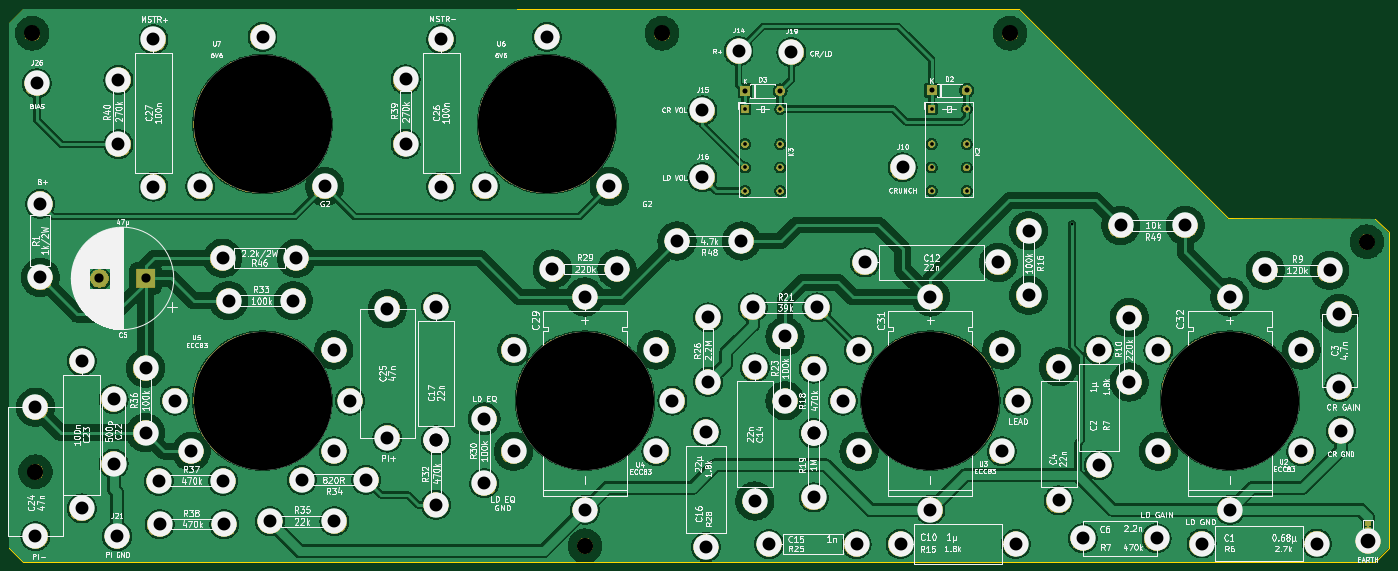
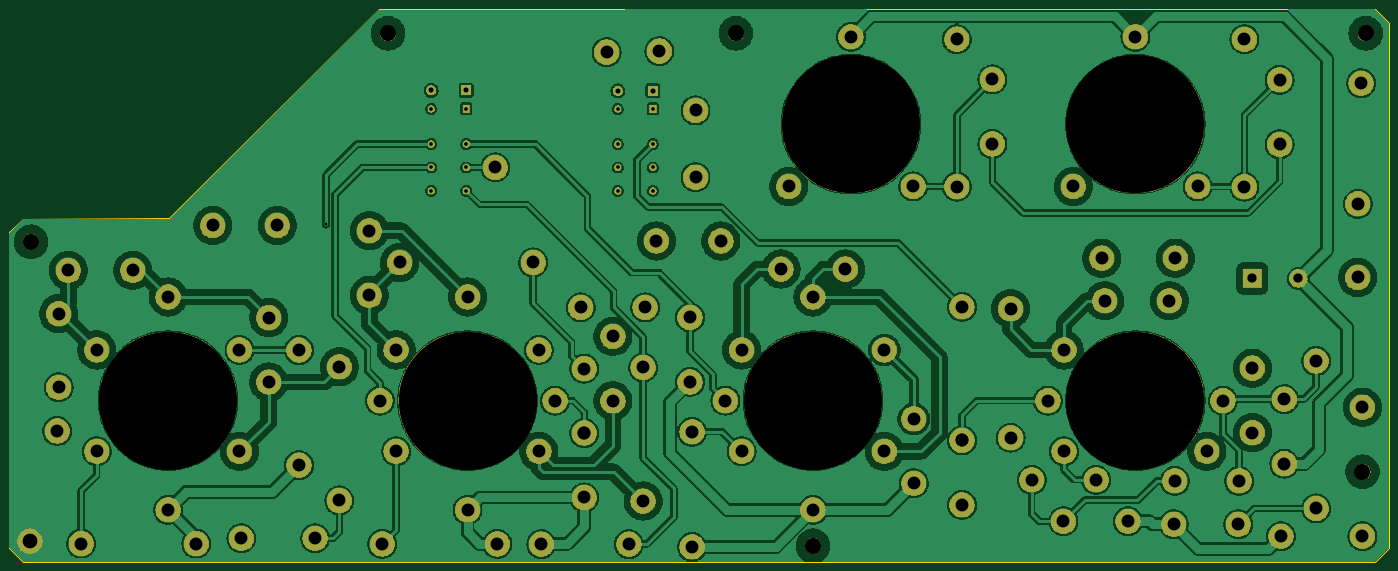
Circuit board: 8 layer files. Board 299.5 x 120.0 mm.
- bottom_copper: Dirty Greed PCB-B_Cu.gbl (432506 bytes)
- bottom_mask: Dirty Greed PCB-B_Mask.gbs (219238 bytes)
- outline: Dirty Greed PCB-Edge_Cuts.gm1 (1050 bytes)
- top_copper: Dirty Greed PCB-F_Cu.gtl (427721 bytes)
- top_mask: Dirty Greed PCB-F_Mask.gts (219732 bytes)
- top_silk: Dirty Greed PCB-F_Silkscreen.gto (294800 bytes)
- drill: Dirty Greed PCB-NPTH.drl (581 bytes)
- drill: Dirty Greed PCB-PTH.drl (2979 bytes)

=== bottom_copper: Dirty Greed PCB-B_Cu.gbl (432506 bytes, source omitted) ===
=== bottom_mask: Dirty Greed PCB-B_Mask.gbs (219238 bytes, source omitted) ===
=== outline: Dirty Greed PCB-Edge_Cuts.gm1 ===
G04 #@! TF.GenerationSoftware,KiCad,Pcbnew,9.0.0+dfsg-1*
G04 #@! TF.CreationDate,2025-03-09T18:45:57+01:00*
G04 #@! TF.ProjectId,Dirty Greed PCB,44697274-[number-redacted]-[number-redacted],rev?*
G04 #@! TF.SameCoordinates,Original*
G04 #@! TF.FileFunction,Profile,NP*
%FSLAX46Y46*%
G04 Gerber Fmt 4.6, Leading zero omitted, Abs format (unit mm)*
G04 Created by KiCad (PCBNEW 9.0.0+dfsg-1) date 2025-03-09 18:45:57*
%MOMM*%
%LPD*%
G01*
G04 APERTURE LIST*
G04 #@! TA.AperFunction,Profile*
%ADD10C,0.100000*%
G04 #@! TD*
G04 APERTURE END LIST*
D10*
X321500000Y-185000000D02*
X28000000Y-185000000D01*
X324500000Y-113500000D02*
X324500000Y-182000000D01*
X25000000Y-68000000D02*
X28000000Y-65000000D01*
X28000000Y-185000000D02*
X25000000Y-182000000D01*
X28000000Y-65000000D02*
X244302086Y-65052086D01*
X324500000Y-182000000D02*
X321500000Y-185000000D01*
X289697914Y-110447914D02*
X244302086Y-65052086D01*
X25000000Y-182000000D02*
X25000000Y-68000000D01*
X324500000Y-113500000D02*
X321500000Y-110500000D01*
X289697914Y-110447914D02*
X321486090Y-110486090D01*
M02*

=== top_copper: Dirty Greed PCB-F_Cu.gtl (427721 bytes, source omitted) ===
=== top_mask: Dirty Greed PCB-F_Mask.gts (219732 bytes, source omitted) ===
=== top_silk: Dirty Greed PCB-F_Silkscreen.gto (294800 bytes, source omitted) ===
=== drill: Dirty Greed PCB-NPTH.drl ===
M48
; DRILL file {KiCad 9.0.0+dfsg-1} date 2025-03-09T18:31:28+0100
; FORMAT={-:-/ absolute / metric / decimal}
; #@! TF.CreationDate,2025-03-09T18:31:28+01:00
; #@! TF.GenerationSoftware,Kicad,Pcbnew,9.0.0+dfsg-1
; #@! TF.FileFunction,NonPlated,1,2,NPTH
FMAT,2
METRIC
; #@! TA.AperFunction,NonPlated,NPTH,ComponentDrill
T1C3.500
; #@! TA.AperFunction,NonPlated,NPTH,ComponentDrill
T2C30.000
%
G90
G05
T1
X30.0Y-70.25
X30.709Y-165.43
X150.0Y-181.5
X166.75Y-70.25
X242.25Y-70.25
X319.75Y-115.5
T2
X80.0Y-90.0
X80.0Y-150.0
X141.75Y-90.0
X150.0Y-150.0
X225.0Y-150.0
X290.0Y-150.0
M30

=== drill: Dirty Greed PCB-PTH.drl ===
M48
; DRILL file {KiCad 9.0.0+dfsg-1} date 2025-03-09T18:31:28+0100
; FORMAT={-:-/ absolute / metric / decimal}
; #@! TF.CreationDate,2025-03-09T18:31:28+01:00
; #@! TF.GenerationSoftware,Kicad,Pcbnew,9.0.0+dfsg-1
; #@! TF.FileFunction,Plated,1,2,PTH
FMAT,2
METRIC
; #@! TA.AperFunction,Plated,PTH,ViaDrill
T1C0.600
; #@! TA.AperFunction,Plated,PTH,ComponentDrill
T2C0.800
; #@! TA.AperFunction,Plated,PTH,ComponentDrill
T3C1.100
; #@! TA.AperFunction,Plated,PTH,ComponentDrill
T4C2.000
; #@! TA.AperFunction,Plated,PTH,ComponentDrill
T5C2.800
; #@! TA.AperFunction,Plated,PTH,ComponentDrill
T6C3.200
%
G90
G05
T1
X255.75Y-111.75
T2
X184.75Y-86.687
X184.75Y-94.307
X184.75Y-99.387
X184.75Y-104.467
X192.37Y-86.687
X192.37Y-94.307
X192.37Y-99.387
X192.37Y-104.467
X225.262Y-86.672
X225.262Y-94.292
X225.262Y-99.373
X225.262Y-104.453
X232.882Y-86.672
X232.882Y-94.292
X232.882Y-99.373
X232.882Y-104.453
T3
X184.75Y-82.75
X192.37Y-82.75
X225.262Y-82.634
X232.882Y-82.634
T4
X44.61Y-123.469
X54.61Y-123.469
T5
X30.709Y-151.43
X30.709Y-179.43
X31.0Y-81.102
X31.75Y-107.25
X31.75Y-123.25
X40.759Y-141.404
X40.759Y-173.404
X47.668Y-149.678
X47.668Y-163.678
X48.412Y-179.43
X48.711Y-80.351
X48.711Y-94.351
X54.602Y-142.951
X54.602Y-156.951
X56.331Y-71.554
X56.331Y-103.554
X57.465Y-167.411
X57.668Y-176.835
X61.0Y-150.0
X64.5Y-161.0
X66.5Y-103.5
X71.324Y-119.075
X71.465Y-167.411
X71.668Y-176.835
X72.654Y-128.321
X80.0Y-71.0
X81.621Y-176.2
X86.654Y-128.321
X87.324Y-119.075
X88.504Y-167.183
X93.5Y-103.5
X95.5Y-139.0
X95.5Y-161.0
X95.621Y-176.2
X99.0Y-150.0
X102.504Y-167.183
X107.104Y-130.043
X107.104Y-158.043
X111.047Y-80.274
X111.047Y-94.274
X117.653Y-129.62
X117.653Y-158.62
X117.653Y-158.633
X117.653Y-172.633
X118.769Y-71.528
X118.769Y-103.528
X128.135Y-153.96
X128.135Y-167.96
X128.25Y-103.5
X134.5Y-139.0
X134.5Y-161.0
X141.75Y-71.0
X142.947Y-121.437
X150.0Y-127.5
X150.0Y-173.7
X155.25Y-103.5
X156.947Y-121.437
X165.5Y-139.0
X165.5Y-161.0
X169.0Y-150.0
X169.987Y-115.341
X175.5Y-87.0
X175.5Y-101.5
X176.25Y-156.75
X176.25Y-181.75
X176.708Y-131.938
X176.708Y-145.938
X183.337Y-74.117
X183.987Y-115.341
X186.435Y-129.769
X186.882Y-142.802
X186.882Y-171.802
X189.966Y-181.153
X193.435Y-136.053
X193.435Y-150.053
X194.818Y-74.346
X199.658Y-143.038
X199.658Y-157.033
X199.658Y-157.038
X199.658Y-171.033
X200.435Y-129.769
X206.0Y-150.0
X208.966Y-181.153
X209.5Y-139.0
X209.5Y-161.0
X210.736Y-120.015
X218.51Y-181.102
X218.963Y-99.373
X225.0Y-127.5
X225.0Y-173.7
X239.736Y-120.015
X240.5Y-139.0
X240.5Y-161.0
X243.51Y-181.102
X244.0Y-150.0
X246.318Y-113.117
X246.318Y-127.117
X252.824Y-142.675
X252.824Y-171.675
X258.09Y-179.883
X261.587Y-139.011
X261.587Y-164.011
X266.304Y-111.963
X268.14Y-131.963
X268.14Y-145.963
X274.09Y-179.883
X274.5Y-139.0
X274.5Y-161.0
X280.304Y-111.963
X283.867Y-181.026
X290.0Y-127.5
X290.0Y-173.7
X297.665Y-121.717
X305.5Y-139.0
X305.5Y-161.0
X308.867Y-181.026
X311.665Y-121.717
X313.759Y-131.116
X313.759Y-147.116
X314.071Y-156.591
T6
X320.0Y-180.5
M30

